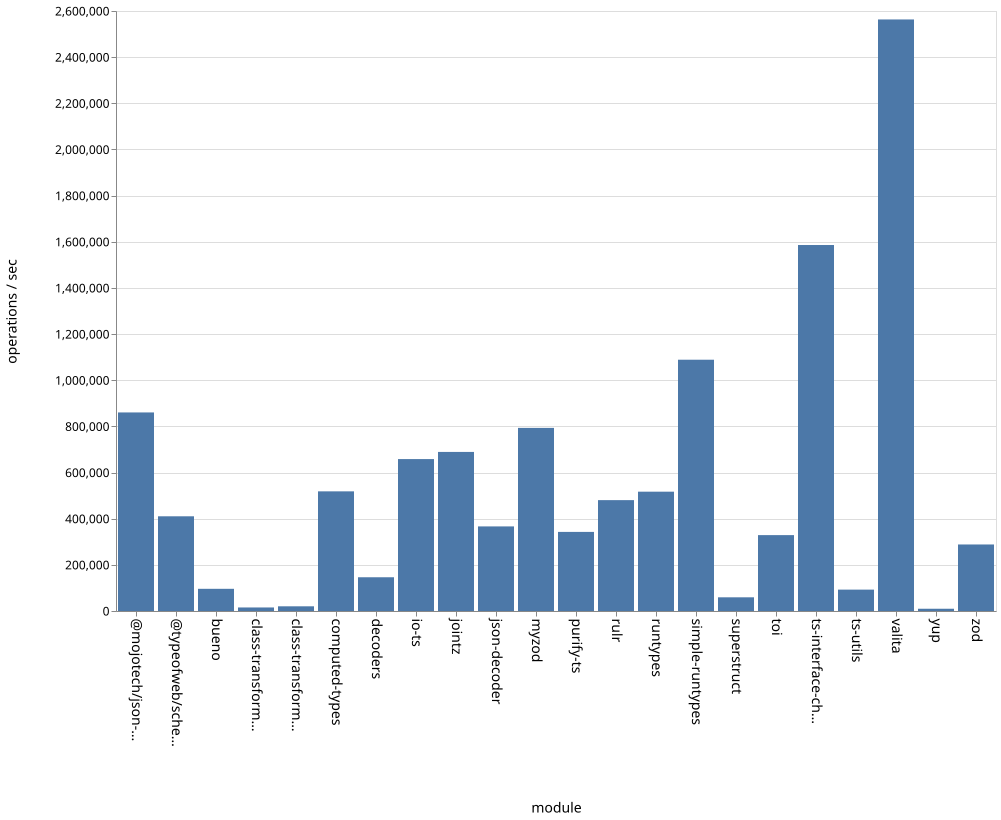

Data behind this chart, as committed beside it:
name, ops
bueno, 96141
class-transformer-validator-async, 15328
class-transformer-validator-sync, 20343
computed-types, 518472
decoders, 146227
io-ts, 658336
jointz, 689311
json-decoder, 366561
@mojotech/json-type-validation, 860443
myzod, 793491
purify-ts, 342730
rulr, 480418
runtypes, 517067
simple-runtypes, 1088872
superstruct, 59333
toi, 328847
ts-interface-checker, 1585931
ts-utils, 92638
@typeofweb/schema, 410391
valita, 2563353
yup, 9773
zod, 288288
